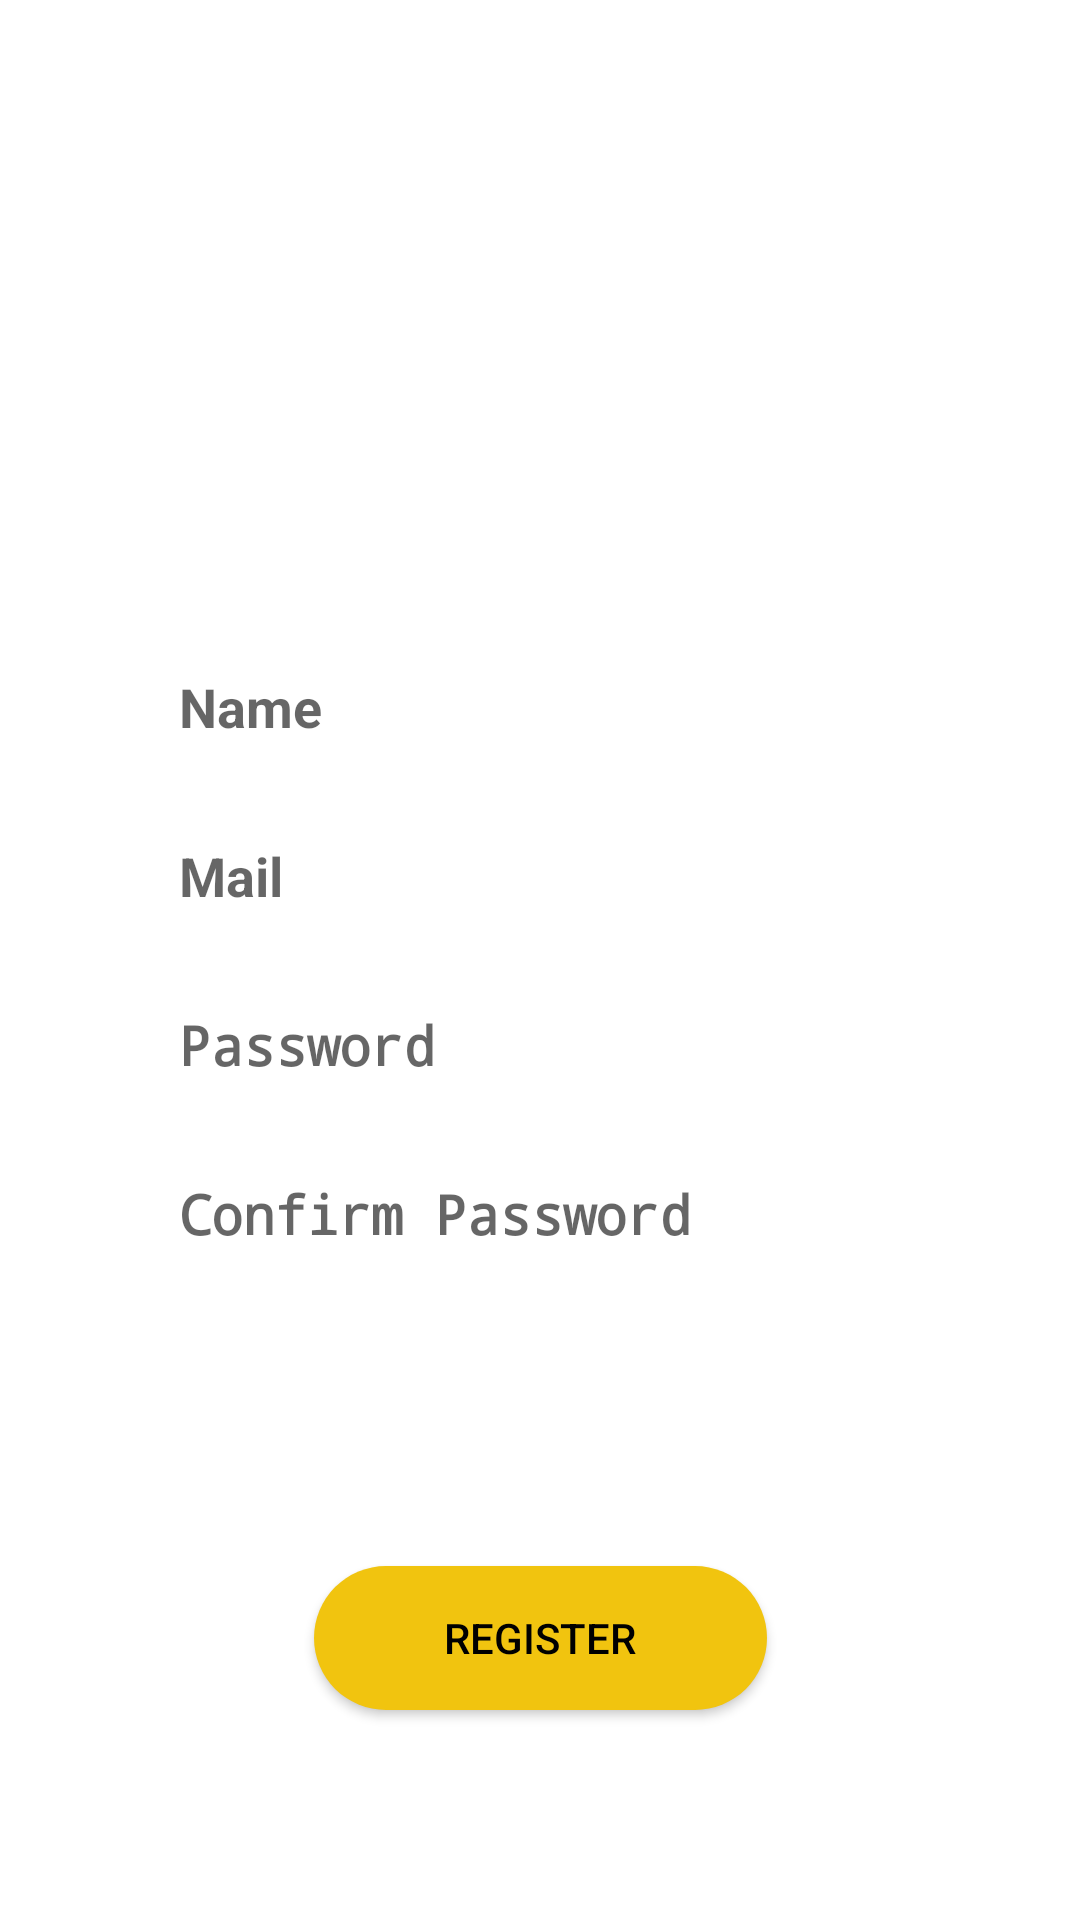

Produce the Android XML layout that renders to this screen, including the resource entries it uses.
<!-- AndroidManifest.xml: application theme AppTheme -->
<!-- res/layout/activity_register.xml -->
<?xml version="1.0" encoding="utf-8"?>
<androidx.constraintlayout.widget.ConstraintLayout xmlns:android="http://schemas.android.com/apk/res/android"
    xmlns:app="http://schemas.android.com/apk/res-auto"
    xmlns:tools="http://schemas.android.com/tools"
    android:layout_width="match_parent"
    android:layout_height="match_parent"
    android:backgroundTint="@color/white"
    tools:context=".RegisterActivity"
    android:background="#ffffff">


    <androidx.constraintlayout.widget.Guideline
        android:id="@+id/guideline"
        android:layout_width="wrap_content"
        android:layout_height="wrap_content"
        android:orientation="horizontal"
        app:layout_constraintGuide_percent="0.5" />

    <EditText

        android:background="@drawable/reg_edittext_style"
        android:hint="Name"
        android:id="@+id/regName"
        android:layout_width="265dp"
        android:layout_height="wrap_content"
        android:layout_marginBottom="8dp"
        android:layout_marginEnd="8dp"
        android:layout_marginLeft="8dp"
        android:layout_marginRight="8dp"
        android:layout_marginStart="8dp"
        android:ems="10"
        android:textStyle="bold"
        android:inputType="textPersonName"
        app:layout_constraintBottom_toTopOf="@+id/regMail"
        app:layout_constraintEnd_toEndOf="parent"
        app:layout_constraintStart_toStartOf="parent" />

    <EditText
        android:background="@drawable/reg_edittext_style"
        android:hint="Mail"
        android:textColor="@color/black"
        android:textStyle="bold"
        android:id="@+id/regMail"
        android:layout_width="265dp"
        android:layout_height="wrap_content"
        android:layout_marginBottom="4dp"
        android:layout_marginEnd="8dp"
        android:layout_marginLeft="8dp"
        android:layout_marginRight="8dp"
        android:layout_marginStart="8dp"
        android:ems="10"
        android:inputType="textPersonName"
        app:layout_constraintBottom_toTopOf="@+id/guideline"
        app:layout_constraintEnd_toEndOf="parent"
        app:layout_constraintStart_toStartOf="parent" />


    <EditText
        android:background="@drawable/reg_edittext_style"
        android:hint="Password"
        android:id="@+id/regPassword"
        android:layout_width="265dp"
        android:textStyle="bold"
        android:layout_height="wrap_content"
        android:layout_marginEnd="8dp"
        android:layout_marginLeft="8dp"
        android:layout_marginRight="8dp"
        android:layout_marginStart="8dp"
        android:layout_marginTop="4dp"
        android:ems="10"
        android:inputType="textPassword"
        app:layout_constraintEnd_toEndOf="parent"
        app:layout_constraintStart_toStartOf="parent"
        app:layout_constraintTop_toTopOf="@+id/guideline" />

    <EditText
        android:background="@drawable/reg_edittext_style"
        android:hint="Confirm Password"
        android:id="@+id/confirmPassword2"
        android:layout_width="265dp"
        android:layout_height="wrap_content"
        android:layout_marginEnd="8dp"
        android:layout_marginLeft="8dp"
        android:layout_marginRight="8dp"
        android:layout_marginStart="8dp"
        android:layout_marginTop="8dp"
        android:ems="10"
        android:textStyle="bold"
        android:inputType="textPassword"
        app:layout_constraintEnd_toEndOf="parent"
        app:layout_constraintStart_toStartOf="parent"
        app:layout_constraintTop_toBottomOf="@+id/regPassword" />



    <Button
        android:id="@+id/regBtn"
        android:layout_width="151dp"
        android:layout_height="wrap_content"
        android:layout_marginStart="8dp"
        android:layout_marginLeft="8dp"
        android:layout_marginTop="8dp"
        android:layout_marginEnd="8dp"
        android:layout_marginRight="8dp"
        android:layout_marginBottom="70dp"
        android:background="@drawable/reg_btn_style"
        android:backgroundTint="@color/yellow"
        android:text="Register"
        android:textColor="@color/black"
        app:backgroundTint="@color/yellow"
        app:layout_constraintBottom_toBottomOf="parent"
        app:layout_constraintEnd_toEndOf="parent"
        app:layout_constraintStart_toStartOf="parent"
        app:layout_constraintTop_toBottomOf="@+id/regPassword2" />

    <ProgressBar
        android:id="@+id/regProgressBar"
        style="?android:attr/progressBarStyle"
        android:layout_width="31dp"
        android:layout_height="79dp"
        app:layout_constraintBottom_toBottomOf="@+id/regBtn"
        app:layout_constraintEnd_toEndOf="@+id/regBtn"
        app:layout_constraintStart_toStartOf="@+id/regBtn"
        app:layout_constraintTop_toTopOf="@+id/regBtn" />

    <ImageView
        android:id="@+id/userimage"
        android:layout_width="225dp"
        android:layout_height="181dp"
        android:layout_marginStart="93dp"
        android:layout_marginLeft="93dp"
        android:layout_marginTop="49dp"
        app:layout_constraintStart_toStartOf="parent"
        app:layout_constraintTop_toTopOf="parent"
        app:srcCompat="@drawable/user" />
</androidx.constraintlayout.widget.ConstraintLayout>
<!-- resources referenced by this layout -->
<resources>
  <color name="black">#FF000000</color>
  <color name="white">#FFFFFFFF</color>
  <color name="yellow">#F1C40F</color>
  <!-- drawable reg_btn_style (drawable) -->
  <?xml version="1.0" encoding="utf-8"?>
  <shape xmlns:android="http://schemas.android.com/apk/res/android">
  
  
      <solid android:color="@color/yellow" />
      <corners android:radius="32dp" />
  
  
  </shape>
  <!-- drawable reg_edittext_style (drawable) -->
  <?xml version="1.0" encoding="utf-8"?>
  <shape xmlns:android="http://schemas.android.com/apk/res/android">
  
      <solid android:color="@color/white" />
      <corners android:radius="32dp" />
      <padding android:left="12dp" android:right="12dp" android:top="12dp"
          android:bottom="12dp" />
  
  
  
  </shape>
  <style name="AppTheme" parent="Theme.AppCompat.Light.DarkActionBar">
          
          <item name="colorPrimary">@color/yellow</item>
          <item name="colorPrimaryDark">@color/blue</item>
          <item name="colorAccent">@color/black</item>
      </style>
  <color name="blue">#2E86C1</color>
</resources>
